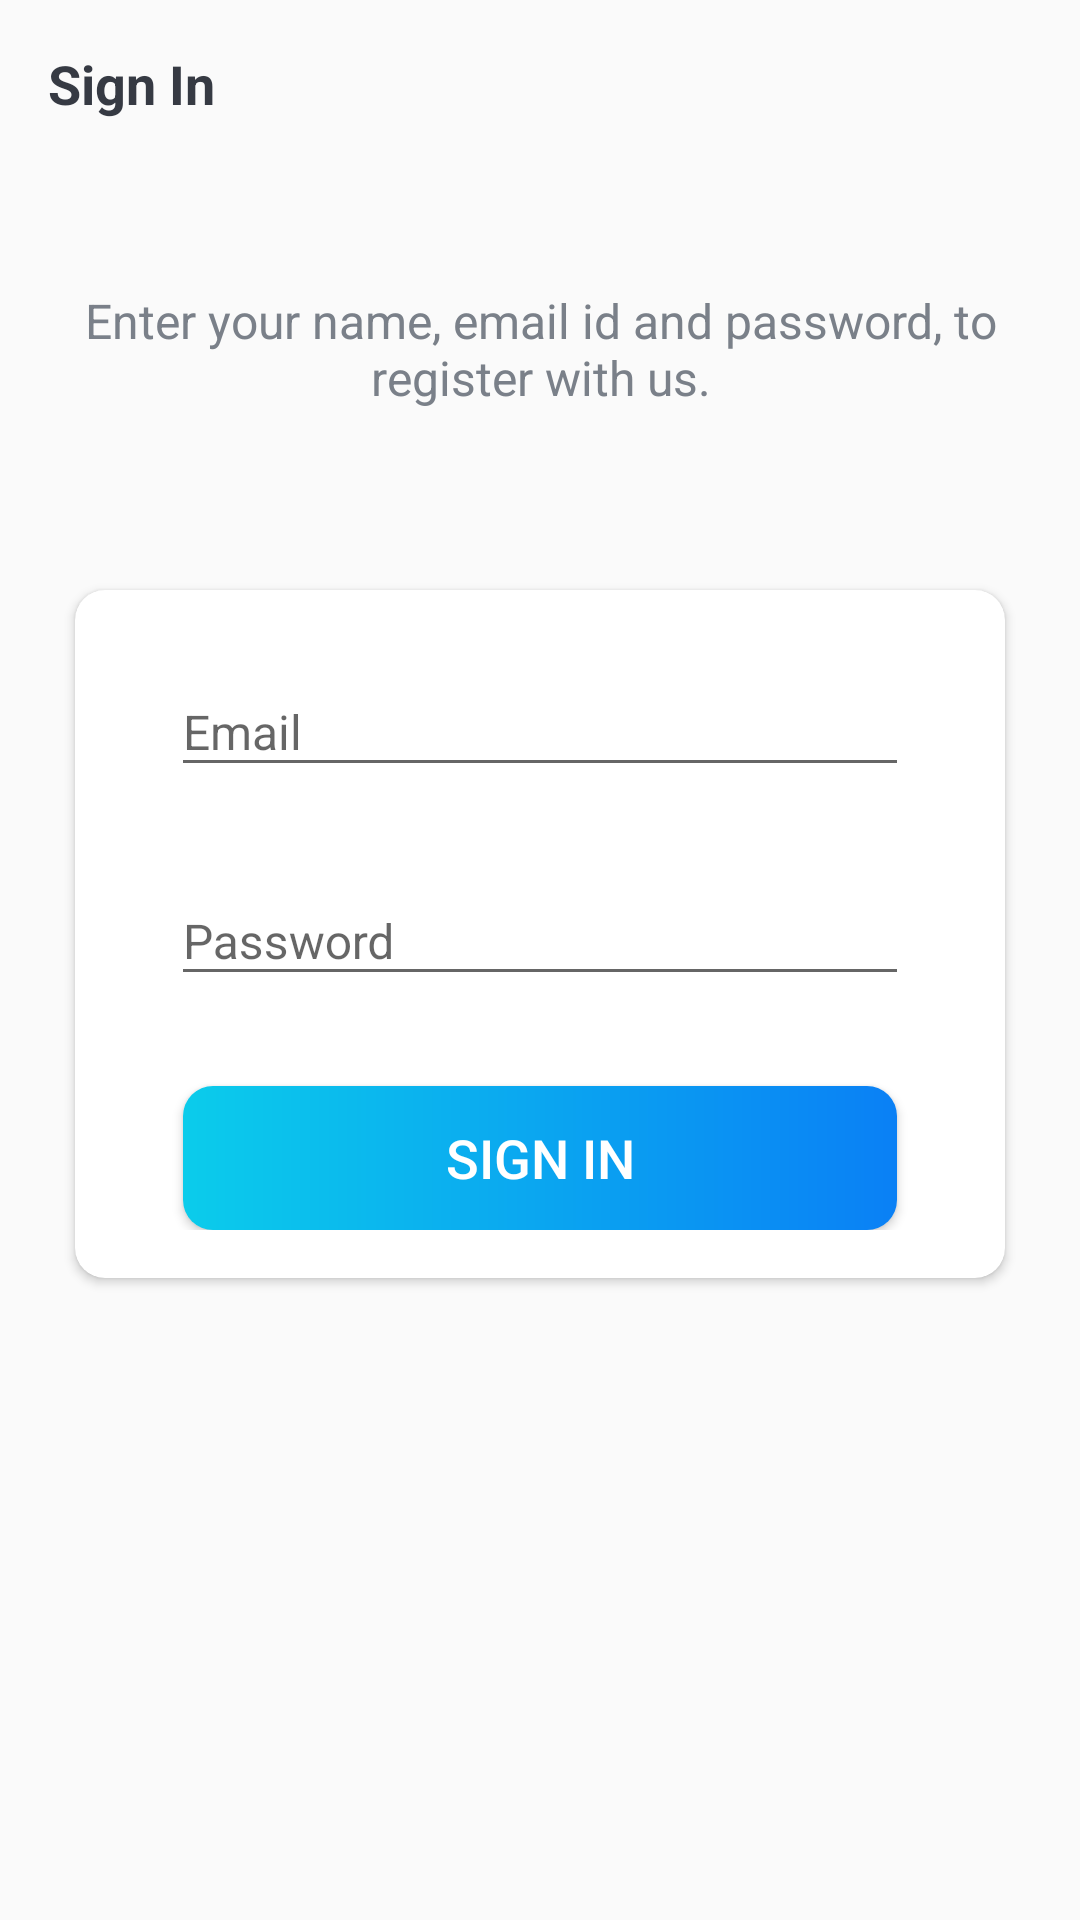

This screen was rendered from an Android layout file. Write that file and the resources it references.
<!-- AndroidManifest.xml: activity theme Base.Theme.ProjectLoom.NoActionBar -->
<!-- res/layout/activity_sign_in.xml -->
<?xml version="1.0" encoding="utf-8"?>
<LinearLayout xmlns:android="http://schemas.android.com/apk/res/android"
    xmlns:app="http://schemas.android.com/apk/res-auto"
    xmlns:tools="http://schemas.android.com/tools"
    android:layout_width="match_parent"
    android:background="@drawable/ic_background"
    android:orientation="vertical"
    android:layout_height="match_parent"
    tools:context=".activities.SignInActivity">
    <androidx.appcompat.widget.Toolbar
        android:id="@+id/toolbar_sign_in_activity"
        android:layout_width="match_parent"
        android:layout_height="?attr/actionBarSize">

        <TextView
            android:id="@+id/tv_title"
            android:layout_width="match_parent"
            android:layout_height="match_parent"
            android:gravity="center_vertical"
            android:text="@string/sign_in"
            android:textColor="@color/primary_text_color"
            android:textSize="@dimen/toolbar_title_text_size"
            android:textStyle="bold" />

    </androidx.appcompat.widget.Toolbar>

    <LinearLayout
        android:layout_width="match_parent"
        android:layout_height="match_parent"
        android:layout_gravity="center"
        android:layout_marginTop="@dimen/authentication_screen_content_marginTop"
        android:orientation="vertical">

        <TextView
            android:layout_width="match_parent"
            android:layout_height="wrap_content"
            android:gravity="center"
            android:text="@string/sign_in_description_text"
            android:textColor="@color/secondary_text_color"
            android:textSize="@dimen/authentication_description_text_size" />

        <androidx.cardview.widget.CardView
            android:layout_width="match_parent"
            android:layout_height="wrap_content"
            android:layout_marginStart="@dimen/authentication_screen_marginStartEnd"
            android:layout_marginTop="@dimen/authentication_screen_marginTop"
            android:layout_marginEnd="@dimen/authentication_screen_marginStartEnd"
            android:elevation="@dimen/card_view_elevation"
            app:cardCornerRadius="@dimen/card_view_corner_radius">
            <LinearLayout
                android:layout_width="match_parent"
                android:layout_height="wrap_content"
                android:orientation="vertical"
                android:padding="@dimen/card_view_layout_content_padding">

                <com.google.android.material.textfield.TextInputLayout
                    android:layout_width="match_parent"
                    android:layout_height="wrap_content"
                    android:layout_marginStart="@dimen/authentication_screen_til_marginStartEnd"
                    android:layout_marginEnd="@dimen/authentication_screen_til_marginStartEnd">

                    <androidx.appcompat.widget.AppCompatEditText
                        android:id="@+id/et_email_signin"
                        android:layout_width="match_parent"
                        android:layout_height="wrap_content"
                        android:hint="@string/email"
                        android:inputType="textEmailAddress"
                        android:textSize="@dimen/et_text_size"
                         />
                </com.google.android.material.textfield.TextInputLayout>

                <com.google.android.material.textfield.TextInputLayout
                    android:layout_width="match_parent"
                    android:layout_height="wrap_content"

                    android:layout_marginStart="@dimen/authentication_screen_til_marginStartEnd"
                    android:layout_marginTop="@dimen/authentication_screen_til_marginTop"
                    android:layout_marginEnd="@dimen/authentication_screen_til_marginStartEnd">

                    <androidx.appcompat.widget.AppCompatEditText
                        android:id="@+id/et_password_signin"
                        android:layout_width="match_parent"
                        android:layout_height="wrap_content"
                        android:hint="@string/password"
                        android:inputType="textPassword"
                        android:textSize="@dimen/et_text_size"
                        android:textColor="@color/secondary_text_color"
                        />
                </com.google.android.material.textfield.TextInputLayout>

                <Button
                    android:id="@+id/btn_sign_in"
                    android:layout_width="match_parent"
                    android:layout_height="wrap_content"
                    android:layout_gravity="center"
                    android:layout_marginStart="@dimen/btn_marginStartEnd"
                    android:layout_marginTop="@dimen/sign_up_screen_btn_marginTop"
                    android:layout_marginEnd="@dimen/btn_marginStartEnd"
                    android:background="@drawable/shape_button_rounded"
                    android:foreground="?attr/selectableItemBackground"
                    android:gravity="center"
                    android:paddingTop="@dimen/btn_paddingTopBottom"
                    android:paddingBottom="@dimen/btn_paddingTopBottom"
                    android:text="@string/sign_in"
                    android:textColor="@android:color/white"
                    android:textSize="@dimen/btn_text_size" />
            </LinearLayout>
        </androidx.cardview.widget.CardView>
    </LinearLayout>
</LinearLayout>
<!-- resources referenced by this layout -->
<resources>
  <color name="primary_text_color">#363A43</color>
  <color name="secondary_text_color">#7A8089</color>
  <dimen name="authentication_description_text_size">16sp</dimen>
  <dimen name="authentication_screen_content_marginTop">40dp</dimen>
  <dimen name="authentication_screen_marginStartEnd">25dp</dimen>
  <dimen name="authentication_screen_marginTop">60dp</dimen>
  <dimen name="authentication_screen_til_marginStartEnd">16dp</dimen>
  <dimen name="authentication_screen_til_marginTop">20dp</dimen>
  <dimen name="btn_marginStartEnd">20dp</dimen>
  <dimen name="btn_paddingTopBottom">8dp</dimen>
  <dimen name="btn_text_size">18sp</dimen>
  <dimen name="card_view_corner_radius">10dp</dimen>
  <dimen name="card_view_elevation">10dp</dimen>
  <dimen name="card_view_layout_content_padding">16dp</dimen>
  <dimen name="et_text_size">16sp</dimen>
  <dimen name="sign_up_screen_btn_marginTop">30dp</dimen>
  <dimen name="toolbar_title_text_size">18sp</dimen>
  <!-- drawable shape_button_rounded (drawable) -->
  <?xml version="1.0" encoding="utf-8"?>
  <shape xmlns:android="http://schemas.android.com/apk/res/android"
      android:shape="rectangle">
      <gradient
          android:angle="360"
          android:endColor="@color/colorAccent"
          android:startColor="@color/blue"
          android:type="linear"></gradient>
      <corners android:radius="10dp"/>
  </shape>
  <string name="email">Email</string>
  <string name="password">Password</string>
  <string name="sign_in">Sign In</string>
  <string name="sign_in_description_text">Enter your name, email id and password, to register with us.</string>
  <style name="Base.Theme.ProjectLoom.NoActionBar">
          <item name="windowActionBar">false</item>
          <item name="windowNoTitle">true</item>
          <item name="android:colorPrimary">@color/colorPrimary</item>
          <item name="android:colorPrimaryDark">@color/colorPrimaryDark</item>
          <item name="android:colorAccent">@color/colorAccent</item>
      </style>
  <color name="colorAccent">#0A80F5</color>
  <color name="blue">#0BCCEB</color>
  <color name="colorPrimary">#0C90F1</color>
  <color name="colorPrimaryDark">#0590F8</color>
</resources>
